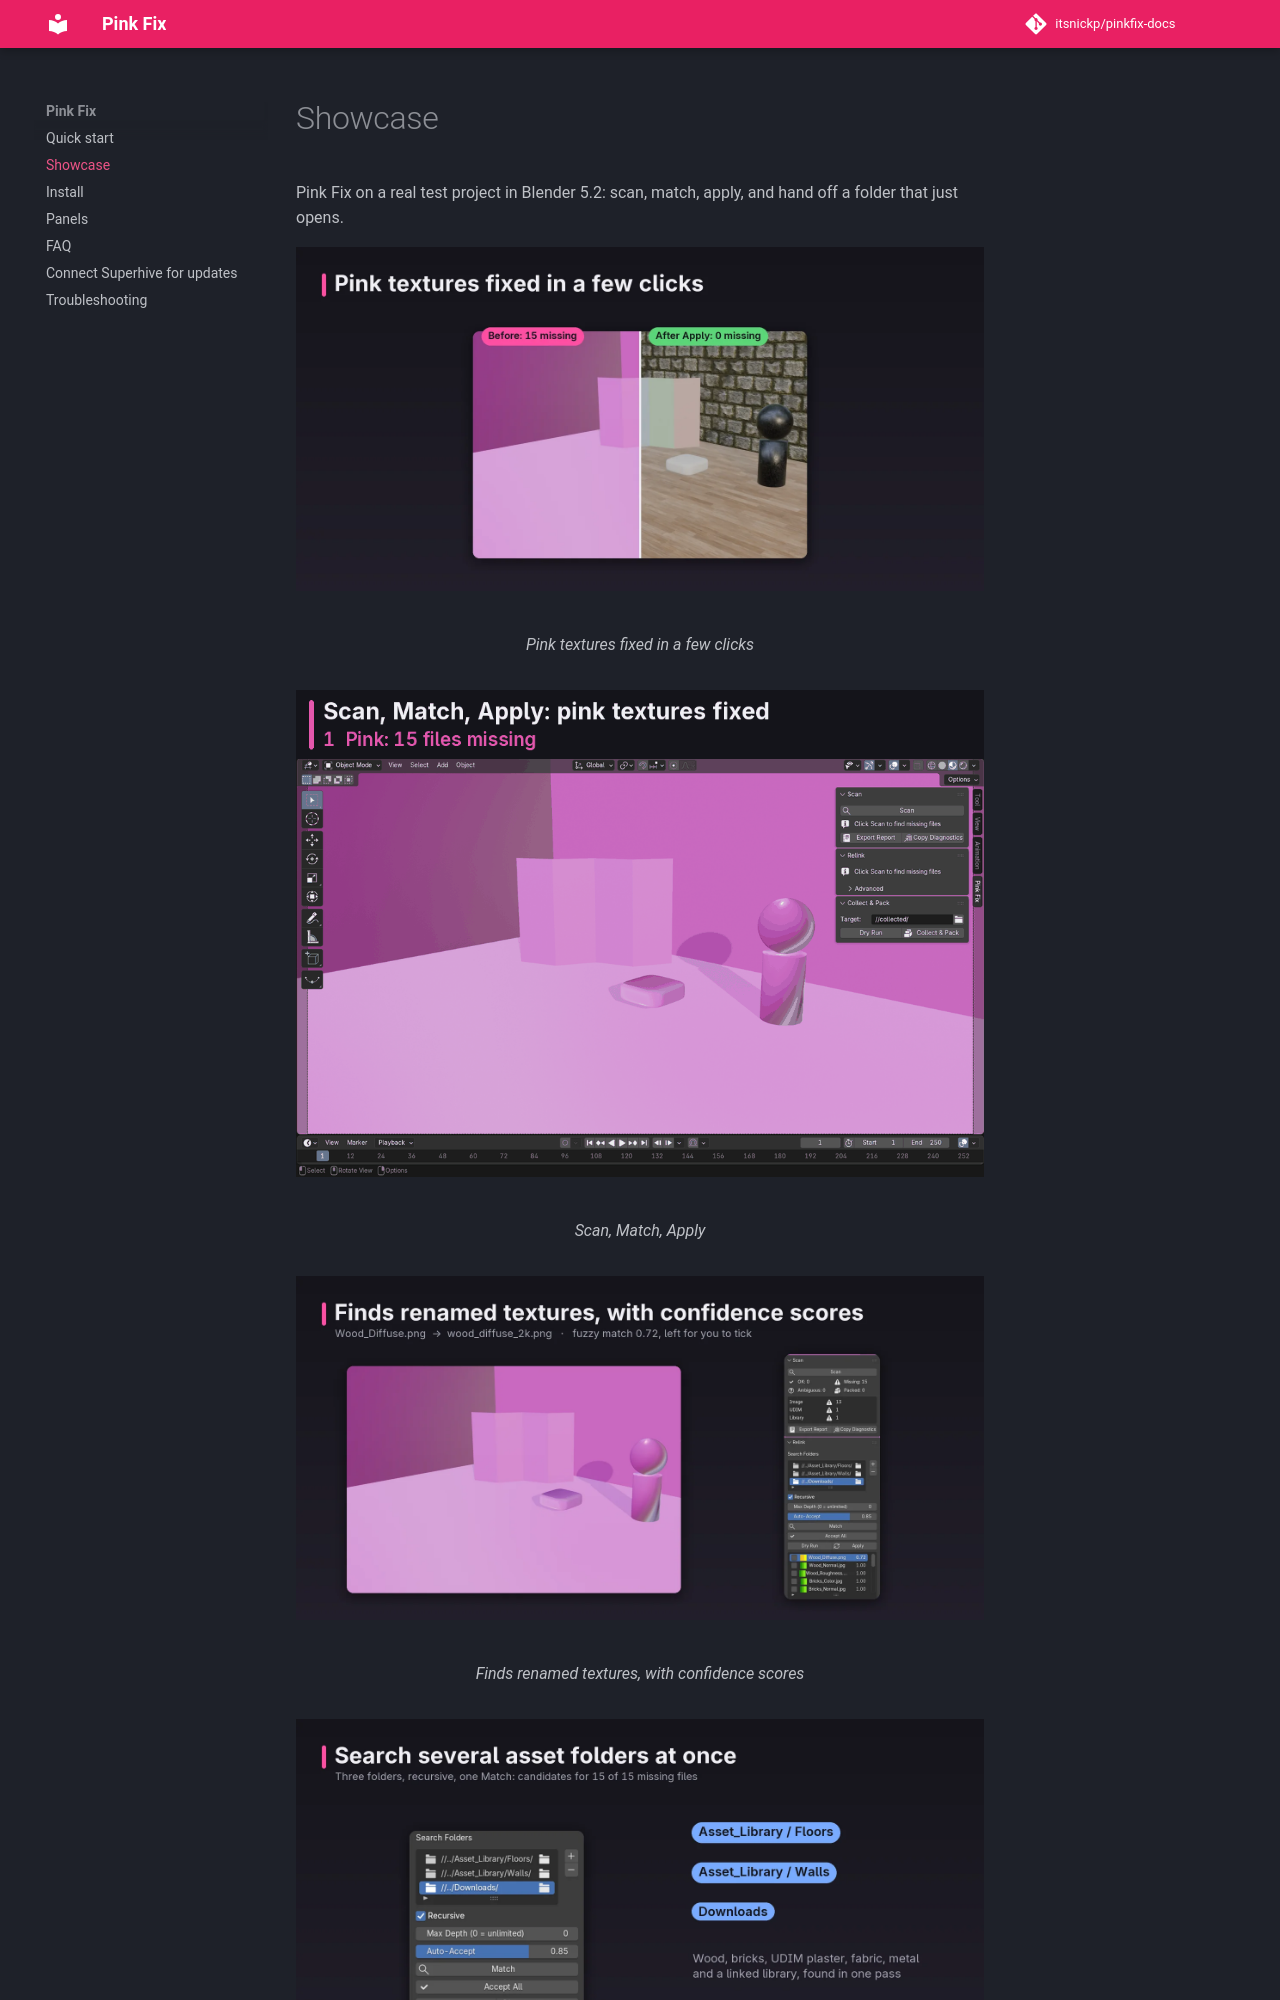

repository: itsnickp/pinkfix-docs · page: showcase/index.html · generator: mkdocs

# Showcase

Pink Fix on a real test project in Blender 5.2: scan, match, apply, and hand off a folder that just opens.

<figure markdown="span">
  ![Split view of a Blender viewport: left half shows pink missing textures with 15 files missing, right half shows the same scene fully textured after Apply with 0 missing](assets/showcase/01_before_after.webp){ loading=lazy }
  <figcaption>Pink textures fixed in a few clicks</figcaption>
</figure>

<figure markdown="span">
  ![Animation of the Pink Fix panel: Scan finds 15 missing files, Match finds candidates for all 15, Accept All ticks 14 and the 0.72 suggestion is ticked by hand, Apply relinks 15 with 0 missing](assets/showcase/scan_match_apply.gif){ loading=lazy }
  <figcaption>Scan, Match, Apply</figcaption>
</figure>

<figure markdown="span">
  ![Pink Fix Relink results with Wood_Diffuse.png matched to wood_diffuse_2k.png at fuzzy confidence 0.72, left unticked for the user to confirm](assets/showcase/02_fuzzy_match.webp){ loading=lazy }
  <figcaption>Finds renamed textures, with confidence scores</figcaption>
</figure>
